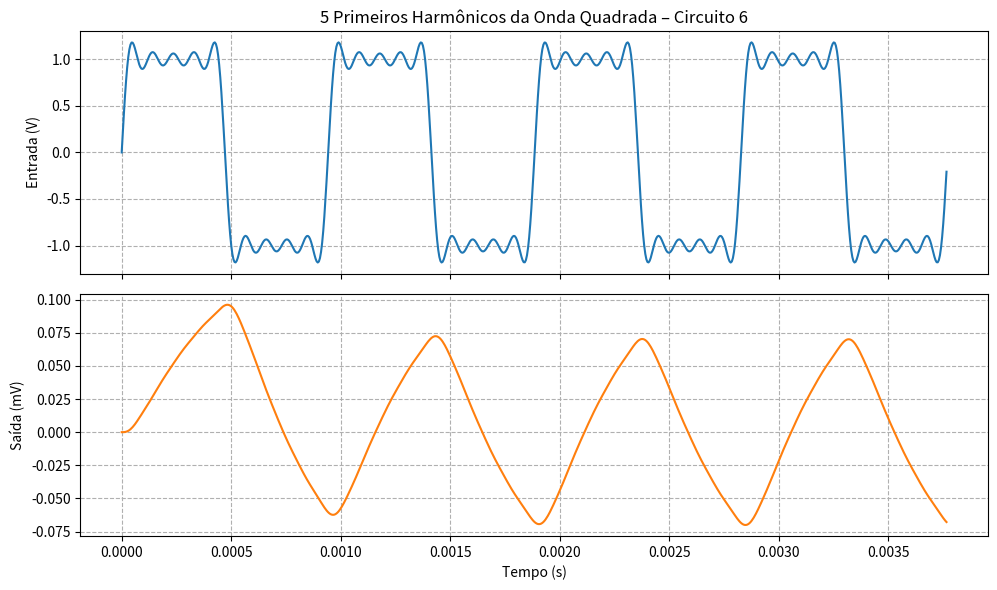

Here is the Python script that generated this plot:
import numpy as np
from scipy import signal
import matplotlib.pyplot as plt

# Parâmetros do circuito
R = 10e3
C = 15e-9
num = [1 / (R * C)]
den = [1, 3 / (R * C), 1 / (R**2 * C**2)]
sys = signal.TransferFunction(num, den)

# Frequência fundamental e tempo
f0 = 1 / (2 * np.pi * R * C)
w0 = 2 * np.pi * f0
T = 1 / f0
fs = 2e5
t = np.arange(0, 4*T, 1/fs)

# Entrada com os 5 primeiros harmônicos ímpares da série de Fourier
x = (4/np.pi) * (
    np.sin(w0 * t) +
    (1/3) * np.sin(3*w0 * t) +
    (1/5) * np.sin(5*w0 * t) +
    (1/7) * np.sin(7*w0 * t) +
    (1/9) * np.sin(9*w0 * t)
)

# Resposta do sistema
t_out, y_out, _ = signal.lsim(sys, U=x, T=t)

# Gráfico
fig, (ax1, ax2) = plt.subplots(2, 1, figsize=(10, 6), sharex=True)

ax1.plot(t, x, 'C0')
ax1.set_ylabel('Entrada (V)')
ax1.set_title('5 Primeiros Harmônicos da Onda Quadrada – Circuito 6')
ax1.grid(True, linestyle='--')

ax2.plot(t_out, y_out * 1e3, 'C1')
ax2.set_ylabel('Saída (mV)')
ax2.set_xlabel('Tempo (s)')
ax2.grid(True, linestyle='--')

plt.tight_layout()
plt.show()